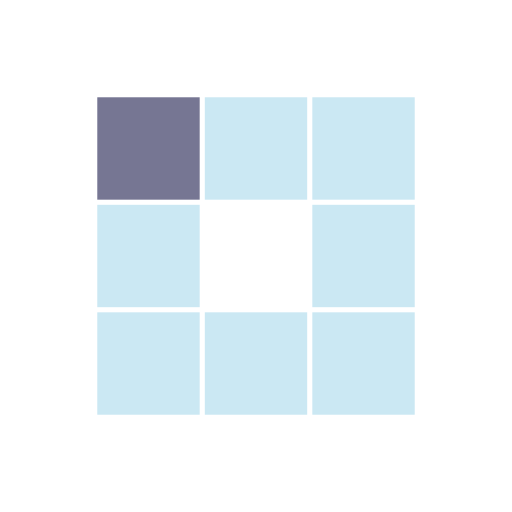
t = 0.00 s
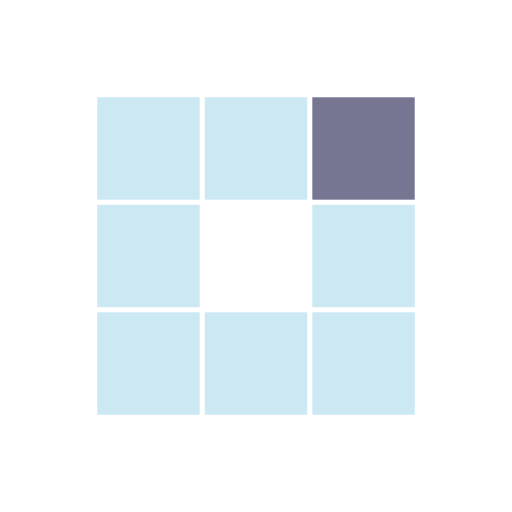
t = 0.31 s
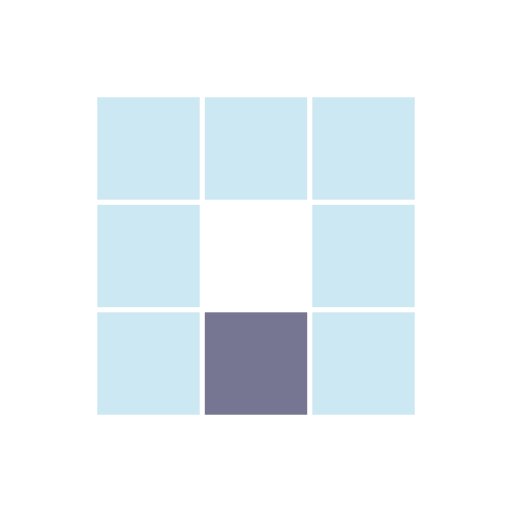
t = 0.63 s
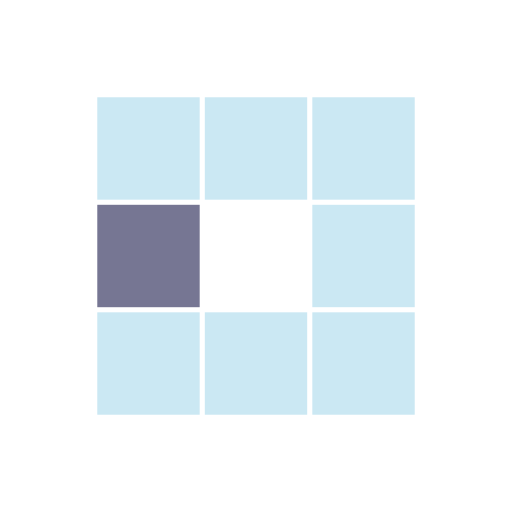
t = 0.94 s
t = 1.25 s: frame unchanged from t = 0.31 s, image omitted
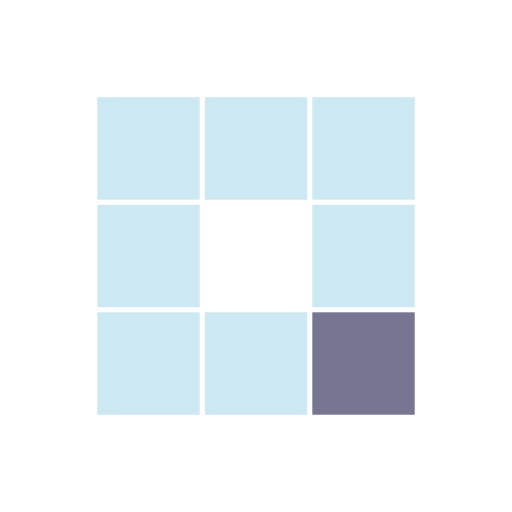
t = 1.53 s

The animated SVG that drew these frames (rendered in a browser with its animation timeline set to each time). Animation: 8 SMIL elements (animate=8); one cycle of 1.88 s, repeats indefinitely.

<?xml version="1.0" encoding="utf-8"?>
<svg xmlns="http://www.w3.org/2000/svg" xmlns:xlink="http://www.w3.org/1999/xlink" style="margin: auto; background: none; display: block; shape-rendering: auto;" width="100px" height="100px" viewBox="0 0 100 100" preserveAspectRatio="xMidYMid">
<rect x="19" y="19" width="20" height="20" fill="#cbe8f3">
  <animate attributeName="fill" values="#767693;#cbe8f3;#cbe8f3" keyTimes="0;0.125;1" dur="1s" repeatCount="indefinite" begin="0s" calcMode="discrete"></animate>
</rect><rect x="40" y="19" width="20" height="20" fill="#cbe8f3">
  <animate attributeName="fill" values="#767693;#cbe8f3;#cbe8f3" keyTimes="0;0.125;1" dur="1s" repeatCount="indefinite" begin="0.125s" calcMode="discrete"></animate>
</rect><rect x="61" y="19" width="20" height="20" fill="#cbe8f3">
  <animate attributeName="fill" values="#767693;#cbe8f3;#cbe8f3" keyTimes="0;0.125;1" dur="1s" repeatCount="indefinite" begin="0.25s" calcMode="discrete"></animate>
</rect><rect x="19" y="40" width="20" height="20" fill="#cbe8f3">
  <animate attributeName="fill" values="#767693;#cbe8f3;#cbe8f3" keyTimes="0;0.125;1" dur="1s" repeatCount="indefinite" begin="0.875s" calcMode="discrete"></animate>
</rect><rect x="61" y="40" width="20" height="20" fill="#cbe8f3">
  <animate attributeName="fill" values="#767693;#cbe8f3;#cbe8f3" keyTimes="0;0.125;1" dur="1s" repeatCount="indefinite" begin="0.375s" calcMode="discrete"></animate>
</rect><rect x="19" y="61" width="20" height="20" fill="#cbe8f3">
  <animate attributeName="fill" values="#767693;#cbe8f3;#cbe8f3" keyTimes="0;0.125;1" dur="1s" repeatCount="indefinite" begin="0.75s" calcMode="discrete"></animate>
</rect><rect x="40" y="61" width="20" height="20" fill="#cbe8f3">
  <animate attributeName="fill" values="#767693;#cbe8f3;#cbe8f3" keyTimes="0;0.125;1" dur="1s" repeatCount="indefinite" begin="0.625s" calcMode="discrete"></animate>
</rect><rect x="61" y="61" width="20" height="20" fill="#cbe8f3">
  <animate attributeName="fill" values="#767693;#cbe8f3;#cbe8f3" keyTimes="0;0.125;1" dur="1s" repeatCount="indefinite" begin="0.5s" calcMode="discrete"></animate>
</rect>
<!-- [ldio] generated by https://loading.io/ --></svg>